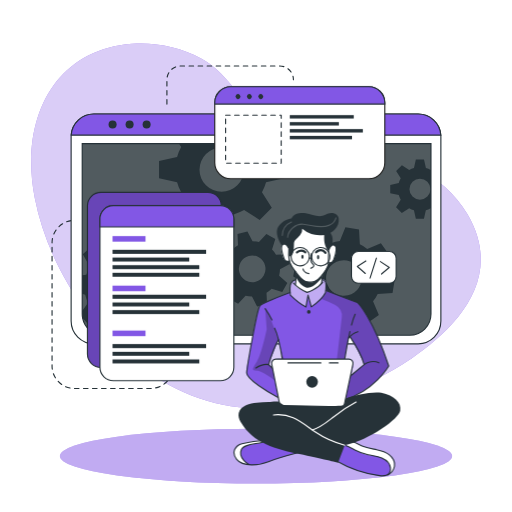
t = 0.00 s
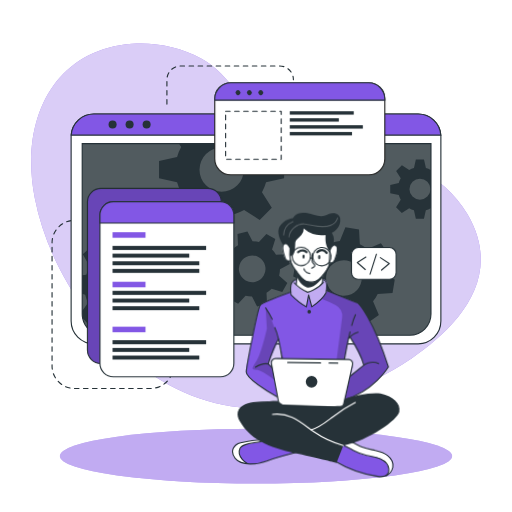
t = 1.13 s
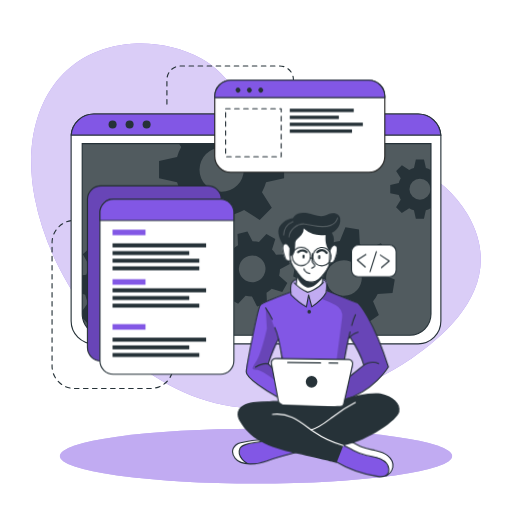
t = 1.88 s
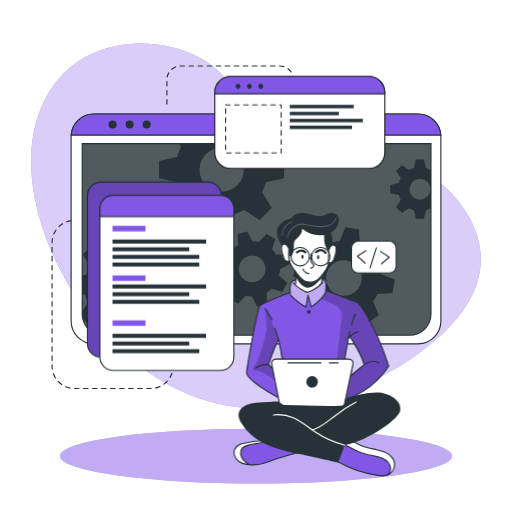
t = 3.00 s
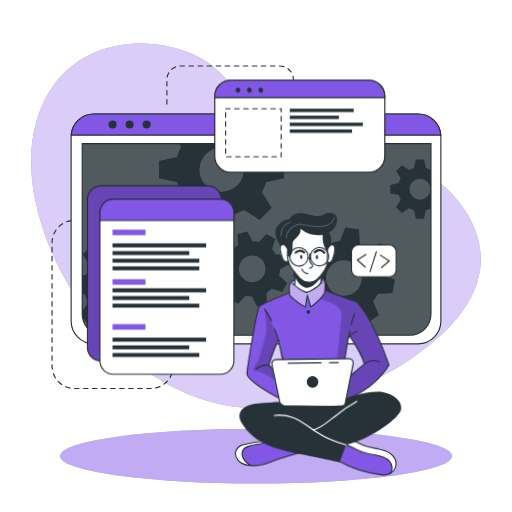
t = 4.13 s
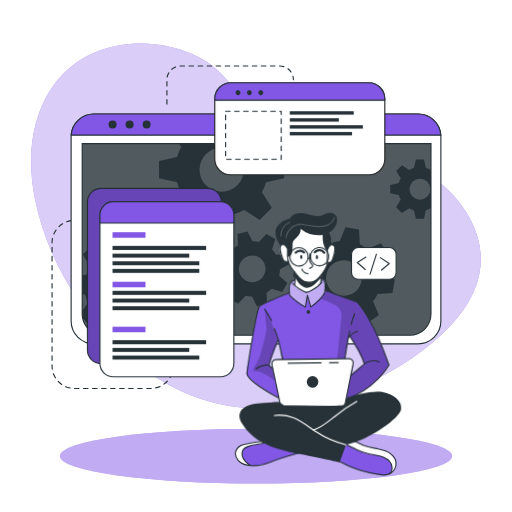
t = 4.88 s

The animated SVG that drew these frames (rendered in a browser with its animation timeline set to each time). Animation: 2 CSS @keyframes rules; one cycle of 6.00 s, repeats indefinitely.

<svg class="animated" id="freepik_stories-developer-activity" xmlns="http://www.w3.org/2000/svg" viewBox="0 0 500 500" version="1.1" xmlns:xlink="http://www.w3.org/1999/xlink" xmlns:svgjs="http://svgjs.com/svgjs"><style>svg#freepik_stories-developer-activity:not(.animated) .animable {opacity: 0;}svg#freepik_stories-developer-activity.animated #freepik--Graphics--inject-182 {animation: 6s Infinite  linear floating;animation-delay: 0s;}svg#freepik_stories-developer-activity.animated #freepik--Character--inject-182 {animation: 6s Infinite  linear wind;animation-delay: 0s;}            @keyframes floating {                0% {                    opacity: 1;                    transform: translateY(0px);                }                50% {                    transform: translateY(-10px);                }                100% {                    opacity: 1;                    transform: translateY(0px);                }            }                    @keyframes wind {                0% {                    transform: rotate( 0deg );                }                25% {                    transform: rotate( 1deg );                }                75% {                    transform: rotate( -1deg );                }            }        </style><g id="freepik--background-simple--inject-182" class="animable" style="transform-origin: 250px 220.489px;"><path d="M456.55,209.11c-48.74-83.48-180.95-53.75-207.95-94.35C234.77,94,219.3,69.87,196.86,57.34c-21.39-12-46.19-16.21-67.81-14.63C51.84,48.36,19.11,117.44,33.94,193.3,53.74,294.49,143.44,397.86,250,398.58,305.74,399,359,379,400.7,350.87l.93-.63C443.33,321.85,493.77,272.84,456.55,209.11Z" style="fill: rgb(130, 87, 229); transform-origin: 250px 220.489px;" id="els3w0xncgfrk" class="animable"></path><g id="el7lpkewa76xw"><path d="M456.55,209.11c-48.74-83.48-180.95-53.75-207.95-94.35C234.77,94,219.3,69.87,196.86,57.34c-21.39-12-46.19-16.21-67.81-14.63C51.84,48.36,19.11,117.44,33.94,193.3,53.74,294.49,143.44,397.86,250,398.58,305.74,399,359,379,400.7,350.87l.93-.63C443.33,321.85,493.77,272.84,456.55,209.11Z" style="fill: rgb(255, 255, 255); opacity: 0.7; transform-origin: 250px 220.489px;" class="animable"></path></g></g><g id="freepik--Lines--inject-182" class="animable" style="transform-origin: 168.685px 221.905px;"><path d="M78.19,215.18H72.77a21.93,21.93,0,0,0-21.93,21.93V357.45a21.93,21.93,0,0,0,21.93,21.93h74.36a21.93,21.93,0,0,0,21.93-21.93h0" style="fill: none; stroke: rgb(38, 50, 56); stroke-linecap: round; stroke-linejoin: round; stroke-width: 1.10311px; stroke-dasharray: 4.41242; transform-origin: 109.95px 297.28px;" id="elciqfzemk0jc" class="animable"></path><path d="M163,101.63V77.86A13.43,13.43,0,0,1,176.4,64.43h96.7a13.43,13.43,0,0,1,13.43,13.43h0" style="fill: none; stroke: rgb(38, 50, 56); stroke-linecap: round; stroke-linejoin: round; stroke-width: 1.10311px; stroke-dasharray: 4.41242; transform-origin: 224.765px 83.03px;" id="elkl126jndpln" class="animable"></path></g><g id="freepik--Shadow--inject-182" class="animable" style="transform-origin: 250px 445.4px;"><ellipse cx="250" cy="445.4" rx="191.52" ry="26.76" style="fill: rgb(130, 87, 229); transform-origin: 250px 445.4px;" id="ellu4vz9kfgwb" class="animable"></ellipse><g id="elwlde4yod7ee"><ellipse cx="250" cy="445.4" rx="191.52" ry="26.76" style="fill: rgb(255, 255, 255); opacity: 0.5; transform-origin: 250px 445.4px;" class="animable"></ellipse></g></g><g id="freepik--Window--inject-182" class="animable animator-active" style="transform-origin: 250px 223.55px;"><path d="M430.54,133.52V313.58a22.2,22.2,0,0,1-22.19,22.2H91.65a22.2,22.2,0,0,1-22.19-22.2V133.52c0-.53,0-1,.07-1.56a22.18,22.18,0,0,1,22.12-20.64h316.7A22.18,22.18,0,0,1,430.47,132C430.52,132.48,430.54,133,430.54,133.52Z" style="fill: rgb(255, 255, 255); stroke: rgb(38, 50, 56); stroke-linecap: round; stroke-linejoin: round; stroke-width: 1.10311px; transform-origin: 250px 223.55px;" id="el0pxjeediyk5" class="animable"></path><path d="M80.26,140.28H420.87a0,0,0,0,1,0,0V306.61a20.8,20.8,0,0,1-20.8,20.8h-299a20.8,20.8,0,0,1-20.8-20.8V140.28a0,0,0,0,1,0,0Z" style="fill: rgb(38, 50, 56); transform-origin: 250.565px 233.845px;" id="eln7k00esjsk" class="animable"></path><g id="el7e4wj97nsjn"><path d="M420.88,140.28V306.61a20.69,20.69,0,0,1-20.57,20.8H100.83a20.69,20.69,0,0,1-20.57-20.8V140.28Z" style="fill: rgb(255, 255, 255); opacity: 0.2; transform-origin: 250.57px 233.845px;" class="animable"></path></g><path d="M430.47,132H69.53a22.18,22.18,0,0,1,22.12-20.64h316.7A22.18,22.18,0,0,1,430.47,132Z" style="fill: rgb(130, 87, 229); stroke: rgb(38, 50, 56); stroke-miterlimit: 10; stroke-width: 1.10311px; transform-origin: 250px 121.68px;" id="eldy27o0kvaqn" class="animable"></path><path d="M113.88,121.64a3.93,3.93,0,1,1-3.93-3.93A3.93,3.93,0,0,1,113.88,121.64Z" style="fill: rgb(38, 50, 56); transform-origin: 109.95px 121.64px;" id="elhmh2v27ndr5" class="animable"></path><path d="M130.5,121.64a3.93,3.93,0,1,1-3.93-3.93A3.93,3.93,0,0,1,130.5,121.64Z" style="fill: rgb(38, 50, 56); transform-origin: 126.57px 121.64px;" id="eldx0b1a8umrj" class="animable"></path><circle cx="143.19" cy="121.64" r="3.93" style="fill: rgb(38, 50, 56); transform-origin: 143.19px 121.64px;" id="elq0shv52wxs" class="animable"></circle><path d="M420.87,140.28V306.61a20.8,20.8,0,0,1-20.8,20.8h-299a20.8,20.8,0,0,1-20.4-16.76v-.06a21,21,0,0,1-.38-4V140.28Z" style="fill: none; stroke: rgb(38, 50, 56); stroke-miterlimit: 10; stroke-width: 1.10311px; transform-origin: 250.58px 233.845px;" id="el1uije7i6hev" class="animable"></path><path d="M420.55,166a20.94,20.94,0,0,0-4.62-1.91l-1.87-8.35h-7.94l-1.85,8.35a20.25,20.25,0,0,0-4.64,1.91l-7.17-4.59L386.85,167l4.51,7.17a20.35,20.35,0,0,0-1.91,4.64l-8.35,1.85v7.94l8.35,1.87a20,20,0,0,0,1.91,4.66l-4.59,7.22,5.62,5.61,7.21-4.59a20.39,20.39,0,0,0,4.63,1.92l1.86,8.34H414l1.86-8.34a20.78,20.78,0,0,0,4.62-1.92l.37.24V165.8Zm-10.44,29a10.26,10.26,0,1,1,10.26-10.25A10.25,10.25,0,0,1,410.11,195Z" style="fill: rgb(38, 50, 56); transform-origin: 400.975px 184.685px;" id="ell2db5nim86" class="animable"></path><path d="M277.45,174.05V157.31l-17.6-3.91a45.51,45.51,0,0,0-4-9.77l2.13-3.35h-83.1l2.05,3.26a43,43,0,0,0-4,9.76l-17.61,3.92V174l17.61,3.93a43.65,43.65,0,0,0,4,9.84l-9.67,15.21,11.85,11.84,15.2-9.68a44.38,44.38,0,0,0,9.77,4.05L208,226.74H224.7l3.94-17.59a44.64,44.64,0,0,0,9.74-4.05l15.21,9.68,11.84-11.84-9.61-15.21a45.87,45.87,0,0,0,4-9.75Zm-61,13.26a21.63,21.63,0,1,1,21.63-21.63A21.62,21.62,0,0,1,216.45,187.31Z" style="fill: rgb(38, 50, 56); transform-origin: 216.385px 183.51px;" id="elto6212husp" class="animable"></path><path d="M166.38,289l.71-13.29-13.77-3.88a37.21,37.21,0,0,0-2.82-7.9l8.32-11.68-8.92-9.89-12.46,7a36.51,36.51,0,0,0-7.59-3.63l-2.38-14.12L114.19,231l-3.84,13.81a35,35,0,0,0-7.9,2.8l-11.67-8.31-9.91,8.91,7.06,12.47a35,35,0,0,0-3.64,7.58l-4,.66v18l2.92.82A34.6,34.6,0,0,0,86,295.65l-5.74,8.05.38,6.89v.06l5.93,6.57,12.48-7.05a34.66,34.66,0,0,0,7.61,3.67L109,327.4h0l.11.57,13.28.7.35-1.27h0l3.49-12.53a35.53,35.53,0,0,0,7.94-2.8l11.65,8.3,9.9-8.9-7-12.48a34.53,34.53,0,0,0,3.59-7.57Zm-35.27-20.75a17.2,17.2,0,1,0-1.28,24.28A17.2,17.2,0,0,0,131.11,268.29Z" style="fill: rgb(38, 50, 56); transform-origin: 123.675px 279.835px;" id="el3au7ruj0c4p" class="animable"></path><path d="M272.6,269.19a27.25,27.25,0,0,0,.81-6.29l9.55-5-2.64-9.69-10.78.5a27.27,27.27,0,0,0-3.87-5l3.19-10.31-8.7-5-7.28,7.94a28.8,28.8,0,0,0-6.27-.8l-5-9.55-9.68,2.63.51,10.79a27.24,27.24,0,0,0-5,3.87l-10.32-3.19-5,8.69,8,7.27a26,26,0,0,0-.79,6.27l-9.57,5,2.64,9.68,10.8-.51a25.39,25.39,0,0,0,3.85,5l-3.21,10.26,8.71,5,7.24-7.88a26.12,26.12,0,0,0,6.29.79l5,9.56,9.68-2.63-.43-9.22-.07-1.58a26.41,26.41,0,0,0,5.06-3.87l10.31,3.2,4.26-7.44.72-1.26Zm-22.87,5.88a13,13,0,1,1,9.1-15.9A13,13,0,0,1,249.73,275.07Z" style="fill: rgb(38, 50, 56); transform-origin: 246.36px 262.605px;" id="elri52x74thq" class="animable"></path><path d="M383.32,286.23l2.2-13.3-13.46-5.41a35.27,35.27,0,0,0-1.93-8.3l9.69-10.79-7.84-11-13.36,5.67a35.38,35.38,0,0,0-7.22-4.48l-.78-14.49-13.3-2.2-5.45,13.4a37.15,37.15,0,0,0-8.27,1.95l-10.82-9.69-10.95,7.84,5.68,13.35a36.24,36.24,0,0,0-4.05,6.29c-.15.31-.31.62-.45.93l-14.48.8-2.21,13.28,2.18.88,11.28,4.55a35.18,35.18,0,0,0,1.93,8.26L292,294.63l7.85,11,13.35-5.7a35.06,35.06,0,0,0,7.21,4.52l.75,14.42,13.29,2.2,5.44-13.3a35.13,35.13,0,0,0,8.28-1.94l10.8,9.69,11-7.85-5.68-13.36a34.78,34.78,0,0,0,4.55-7.25Zm-37.3-.6a17.41,17.41,0,1,1,4-24.29A17.41,17.41,0,0,1,346,285.63Z" style="fill: rgb(38, 50, 56); transform-origin: 335.92px 271.5px;" id="elqp6buyrx59k" class="animable"></path></g><g id="freepik--Graphics--inject-182" class="animable" style="transform-origin: 236.115px 228.18px;"><rect x="85.39" y="187.77" width="130.8" height="171.01" rx="13.11" style="fill: rgb(130, 87, 229); stroke: rgb(38, 50, 56); stroke-miterlimit: 10; stroke-width: 1.10311px; transform-origin: 150.79px 273.275px;" id="el04d6vqb8ij9" class="animable"></rect><g id="el99i6w3pn3ok"><rect x="85.39" y="187.77" width="130.8" height="171.01" rx="13.11" style="opacity: 0.2; transform-origin: 150.79px 273.275px;" class="animable"></rect></g><path d="M228.36,213.8V358.59a13.11,13.11,0,0,1-13.11,13.12H110.67a13.11,13.11,0,0,1-13.1-13.12V213.8a13.11,13.11,0,0,1,13.1-13.11H215.25A13.11,13.11,0,0,1,228.36,213.8Z" style="fill: rgb(255, 255, 255); stroke: rgb(38, 50, 56); stroke-linecap: round; stroke-linejoin: round; stroke-width: 1.10311px; transform-origin: 162.965px 286.2px;" id="elg5vadi4n7kf" class="animable"></path><path d="M228.36,213.8v7.75H97.57V213.8a13.11,13.11,0,0,1,13.1-13.11H215.25A13.11,13.11,0,0,1,228.36,213.8Z" style="fill: rgb(130, 87, 229); stroke: rgb(38, 50, 56); stroke-miterlimit: 10; stroke-width: 1.10311px; transform-origin: 162.965px 211.12px;" id="eln660ueng9ph" class="animable"></path><rect x="109.87" y="230.53" width="32.18" height="5.4" style="fill: rgb(130, 87, 229); transform-origin: 125.96px 233.23px;" id="el9oq01va8obr" class="animable"></rect><rect x="109.87" y="278.92" width="32.18" height="5.4" style="fill: rgb(130, 87, 229); transform-origin: 125.96px 281.62px;" id="elj4i5vyumti" class="animable"></rect><rect x="109.87" y="322.8" width="32.18" height="5.4" style="fill: rgb(130, 87, 229); transform-origin: 125.96px 325.5px;" id="elnyddmsttnhp" class="animable"></rect><rect x="109.87" y="243.9" width="91.39" height="3.96" style="fill: rgb(38, 50, 56); transform-origin: 155.565px 245.88px;" id="el5qyzy1cyub4" class="animable"></rect><rect x="109.87" y="251.47" width="74.91" height="3.86" style="fill: rgb(38, 50, 56); transform-origin: 147.325px 253.4px;" id="el8usfyjhpgpa" class="animable"></rect><rect x="109.87" y="258.92" width="84.72" height="3.86" style="fill: rgb(38, 50, 56); transform-origin: 152.23px 260.85px;" id="el40hf03gn6le" class="animable"></rect><rect x="109.87" y="266.36" width="84.72" height="3.86" style="fill: rgb(38, 50, 56); transform-origin: 152.23px 268.29px;" id="el9oab6hslbzv" class="animable"></rect><rect x="109.87" y="287.78" width="91.39" height="3.96" style="fill: rgb(38, 50, 56); transform-origin: 155.565px 289.76px;" id="elani4e5e512j" class="animable"></rect><rect x="109.87" y="295.35" width="74.91" height="3.86" style="fill: rgb(38, 50, 56); transform-origin: 147.325px 297.28px;" id="el9xa3i5vricv" class="animable"></rect><rect x="109.87" y="302.8" width="84.72" height="3.86" style="fill: rgb(38, 50, 56); transform-origin: 152.23px 304.73px;" id="elrjxrwlqn9a9" class="animable"></rect><rect x="109.87" y="335.96" width="91.39" height="3.96" style="fill: rgb(38, 50, 56); transform-origin: 155.565px 337.94px;" id="el8iidkw31wrp" class="animable"></rect><rect x="109.87" y="343.54" width="74.91" height="3.86" style="fill: rgb(38, 50, 56); transform-origin: 147.325px 345.47px;" id="el3tickvypko4" class="animable"></rect><rect x="109.87" y="350.99" width="84.72" height="3.86" style="fill: rgb(38, 50, 56); transform-origin: 152.23px 352.92px;" id="el28lkn8u41d3" class="animable"></rect><path d="M375.77,100.29v58.52a15.63,15.63,0,0,1-15.64,15.63H225.35a15.63,15.63,0,0,1-15.64-15.63V100.29a15.65,15.65,0,0,1,15.64-15.64H360.13A15.64,15.64,0,0,1,375.77,100.29Z" style="fill: rgb(255, 255, 255); stroke: rgb(34, 34, 33); stroke-miterlimit: 10; stroke-width: 1.10311px; transform-origin: 292.74px 129.545px;" id="elmy6q05l0lr" class="animable"></path><path d="M375.77,100.29v1.34H209.71v-1.34a15.65,15.65,0,0,1,15.64-15.64H360.13A15.64,15.64,0,0,1,375.77,100.29Z" style="fill: rgb(130, 87, 229); stroke: rgb(38, 50, 56); stroke-miterlimit: 10; stroke-width: 1.10311px; transform-origin: 292.74px 93.14px;" id="eltk2m319xdx7" class="animable"></path><path d="M234.11,95.94a2.4,2.4,0,1,1,0-3.39A2.41,2.41,0,0,1,234.11,95.94Z" style="fill: rgb(38, 50, 56); transform-origin: 232.409px 94.245px;" id="elrxgr9e01uvb" class="animable"></path><path d="M245.23,95.94a2.4,2.4,0,1,1,0-3.39A2.41,2.41,0,0,1,245.23,95.94Z" style="fill: rgb(38, 50, 56); transform-origin: 243.529px 94.245px;" id="el69o0phlfm0p" class="animable"></path><path d="M256.35,95.94a2.4,2.4,0,1,1,0-3.39A2.41,2.41,0,0,1,256.35,95.94Z" style="fill: rgb(38, 50, 56); transform-origin: 254.649px 94.245px;" id="el7jg1ydkrzwt" class="animable"></path><rect x="220.3" y="112.39" width="54.28" height="46.92" style="fill: none; stroke: rgb(38, 50, 56); stroke-linecap: round; stroke-linejoin: round; stroke-width: 1.10311px; stroke-dasharray: 4.41242; transform-origin: 247.44px 135.85px;" id="el1rwk0ztsyrf" class="animable"></rect><rect x="282.96" y="112.39" width="62.47" height="3.3" style="fill: rgb(38, 50, 56); transform-origin: 314.195px 114.04px;" id="el1kv15m8guyr" class="animable"></rect><rect x="282.96" y="119.22" width="47.92" height="3.29" style="fill: rgb(38, 50, 56); transform-origin: 306.92px 120.865px;" id="elhnr1zp102ir" class="animable"></rect><rect x="282.96" y="126.02" width="71.35" height="3.33" style="fill: rgb(38, 50, 56); transform-origin: 318.635px 127.685px;" id="elf588ss47d5t" class="animable"></rect><rect x="282.96" y="132.65" width="60.76" height="3.33" style="fill: rgb(38, 50, 56); transform-origin: 313.34px 134.315px;" id="el8ggfv6375xs" class="animable"></rect><rect x="343.23" y="245.53" width="43.61" height="30.99" rx="6.53" style="fill: rgb(255, 255, 255); stroke: rgb(38, 50, 56); stroke-linecap: round; stroke-linejoin: round; stroke-width: 1.10311px; transform-origin: 365.035px 261.025px;" id="elbhrp81io4h" class="animable"></rect><polyline points="357.3 254.85 348.91 260.11 356.7 267.01" style="fill: none; stroke: rgb(38, 50, 56); stroke-linecap: round; stroke-linejoin: round; stroke-width: 1.10311px; transform-origin: 353.105px 260.93px;" id="elhxu7ge8a6rk" class="animable"></polyline><polyline points="372.58 267.51 380.12 261.09 371.42 255.39" style="fill: none; stroke: rgb(38, 50, 56); stroke-linecap: round; stroke-linejoin: round; stroke-width: 1.10311px; transform-origin: 375.77px 261.45px;" id="elybtmeoj7yz8" class="animable"></polyline><line x1="361.38" y1="271.47" x2="367.57" y2="252.05" style="fill: none; stroke: rgb(38, 50, 56); stroke-linecap: round; stroke-linejoin: round; stroke-width: 1.10311px; transform-origin: 364.475px 261.76px;" id="elksxpre6rik" class="animable"></line></g><g id="freepik--Character--inject-182" class="animable" style="transform-origin: 309.678px 336.317px;"><path d="M296.86,440.47s-29,8.31-33.05,9.75c-3.68,1.3-13.66,4.8-21.15,3.71a15.89,15.89,0,0,1-2.14-.46c-7.59-2.26-11-4.37-12-9.14s2.78-8.29,6.42-10.54,23.38-4.6,23.38-4.6l4.77,1.4h0Z" style="fill: rgb(130, 87, 229); transform-origin: 262.608px 441.664px;" id="eljgf2lvffbx7" class="animable"></path><path d="M242.66,453.93a15.89,15.89,0,0,1-2.14-.46c-7.59-2.26-11-4.37-12-9.14s2.78-8.29,6.42-10.54,23.38-4.6,23.38-4.6l4.77,1.4c-4.32,2-20.4,3.09-23.91,5.11s-5.2,5.82-3.13,11C237.16,449.4,240.12,452.05,242.66,453.93Z" style="fill: rgb(255, 255, 255); transform-origin: 245.723px 441.56px;" id="els7jflug7bri" class="animable"></path><path d="M292.5,441.65s-21.78,5.64-30.42,9.25-25.11,5.19-31-2.25-.68-13.86,5.19-15.29,17.74-3.68,24.22-2.77" style="fill: none; stroke: rgb(38, 50, 56); stroke-linecap: round; stroke-linejoin: round; stroke-width: 1.10311px; transform-origin: 260.496px 442.151px;" id="ele1fx1mbsucr" class="animable"></path><path d="M243.09,453.54s-11.08-6.08-7.4-14.6c2.72-6.28,17.5-4.92,24.82-8.35" style="fill: none; stroke: rgb(38, 50, 56); stroke-linecap: round; stroke-linejoin: round; stroke-width: 1.10311px; transform-origin: 247.726px 442.065px;" id="elxvmu8uosna" class="animable"></path><path d="M385.19,455.28c-.3,3-1.35,5.81-4.35,7.58-2,1.18-4.84,1.88-8.91,1.84-10.17-.13-29.29-7.4-29.29-7.4l-17.9-9.9,9.31-14.73,2.55-4,6.58,1.48s5.45,3.09,10.93,5.55,18.79,3,23.48,6.77S385.7,450.34,385.19,455.28Z" style="fill: rgb(130, 87, 229); transform-origin: 354.99px 446.686px;" id="elo4fi1xy638r" class="animable"></path><path d="M385.19,455.28c-.3,3-1.35,5.81-4.35,7.58a13.39,13.39,0,0,0-.5-8.94c-2-4.49-8.51-8.45-17.07-9.11s-15.11-4.66-18.54-6.45c-2.68-1.39-8.33-4.43-10.68-5.69l2.55-4,6.58,1.48s5.45,3.09,10.93,5.55,18.79,3,23.48,6.77S385.7,450.34,385.19,455.28Z" style="fill: rgb(255, 255, 255); transform-origin: 359.645px 445.765px;" id="elvqscl9to849" class="animable"></path><path d="M328.71,450.18a112.86,112.86,0,0,0,41.9,14.31c3.26.39,7.05.45,9.23-2a6.82,6.82,0,0,0,1.5-5.11c-.39-4.6-4.26-8.24-8.5-10.07s-8.91-2.25-13.42-3.26a53.38,53.38,0,0,1-12.9-4.72c-3.24-1.69-6.37-3.74-9.94-4.5s-7.82.16-9.73,3.28" style="fill: none; stroke: rgb(38, 50, 56); stroke-linecap: round; stroke-linejoin: round; stroke-width: 1.10311px; transform-origin: 354.118px 449.635px;" id="ely47yvbweqge" class="animable"></path><path d="M378.64,463.74a11.92,11.92,0,0,0,6.55-8.46c.65-4.33-1.82-8.69-5.29-11.35s-7.82-3.92-12.11-4.81S359.11,437.63,355,436c-6.27-2.46-12.46-7.3-19-5.57" style="fill: none; stroke: rgb(38, 50, 56); stroke-linecap: round; stroke-linejoin: round; stroke-width: 1.10311px; transform-origin: 360.647px 446.902px;" id="elaiikcv68c3k" class="animable"></path><path d="M348.91,295.26l-30.29-11.52-.38-.15s.11-.8.2-2c.19-2.42.29-6.36-.85-7.69-1.69-2-6.47-.32-11.14-2.46s-13.3,1.69-13.3,1.69-6.24-1.15-9,3.35c-1.4,3.63-.92,9-.92,9l-.57.2c-3.61,1.35-23.25,8.74-27.4,11.71-4.59,3.25-9.67,36.62-11.3,46.42s-4.53,18.63-3.06,22,22.57,19.62,34.71,23.81,55.19,3,55.19,3,.7-.19,1.95-.59c7.28-2.34,33.11-12,46.82-34.68C379.59,357.39,366.31,313.86,348.91,295.26Zm-81.84,56.13c-2.23,1.58-1,7.7-1,7.7l-3.79-3.34,9.52-23.41,4.06,18S269.3,349.82,267.07,351.39Zm76.16,14.87c-1.05.54,3-10.71,1.08-13.26s-7.71-2.31-7.71-2.31l.49-3.07,3.43-17.6,1.14-1.35s11.78,20.19,13.89,27.31C355.55,356,342.71,366.26,343.23,366.26Z" style="fill: rgb(130, 87, 229); transform-origin: 310.033px 331.783px;" id="el1bmtd6f3t1d" class="animable"></path><path d="M291.72,222.25l-15.64,16.6s-2.15,1.91-1.3,6.72,2.85,9,4.36,9.28a21.37,21.37,0,0,0,3.62.32s3.35,7.26,5.73,10.11c0,0,.82,11.21.38,14.32,0,0,5.62,4.91,10.91,5.53s13.46-7.48,13.46-7.48l2-9.92s4.8-7.28,5.12-9.22,2.52-1.44,3.6-2.4,3.57-5.23,4-9.27.44-8.68-4.25-7.32c-4.07-1.09-1.52-9.69-1.52-9.69l-7.15-6.3Z" style="fill: rgb(255, 255, 255); transform-origin: 301.36px 253.707px;" id="elwwhiqb7vrwm" class="animable"></path><g id="elq65rupwdjo"><path d="M318.62,283.74a17.67,17.67,0,0,1-.81,1.81c-2.58,4.86-13.82,14.13-13.82,14.13l-3.4-10.45-1.86,10.45c-3.75-1.64-15.19-11.55-15.19-11.55s-.39-.93-.86-2.38l.57-.2s-.48-5.41.92-9c2.74-4.5,9-3.35,9-3.35s8.63-3.83,13.3-1.69,9.45.48,11.14,2.46.65,9.66.65,9.66Z" style="fill: rgb(255, 255, 255); opacity: 0.5; transform-origin: 300.65px 285.27px;" class="animable"></path></g><g id="elg6v90qfnlo"><path d="M348.91,295.26l-30.29-11.52-.38-.15s.11-.8.2-2l-.63,3.93-4.48,6.08a124,124,0,0,1,14,6.16A12.28,12.28,0,0,1,333.73,310l-5.58,47.75-2.29,27.11,6.91,7.17c7.28-2.34,33.11-12,46.82-34.68C379.59,357.39,366.31,313.86,348.91,295.26Zm-5.68,71c-1.05.54,3-10.71,1.08-13.26s-7.71-2.31-7.71-2.31l.49-3.07,3.43-17.6,1.14-1.35s11.78,20.19,13.89,27.31C355.55,356,342.71,366.26,343.23,366.26Z" style="opacity: 0.2; transform-origin: 346.46px 336.81px;" class="animable"></path></g><g id="eljg61b2r4gg"><path d="M277.87,353l-4.71-15.74s-8.45-28.81-14.24-35.91l1.52,20.26s-5,24.2-9.57,31.39-5.59,9,0,9,19.2,10.84,19.2,10.84l-1.05-9ZM266,359.09l-3.79-3.34,9.52-23.41,4.06,18s-6.52-.49-8.75,1.08S266,359.09,266,359.09Z" style="opacity: 0.2; transform-origin: 262.46px 337.095px;" class="animable"></path></g><path d="M288.49,265.28s.86,8.49,0,12.37" style="fill: none; stroke: rgb(38, 50, 56); stroke-linecap: round; stroke-linejoin: round; stroke-width: 1.10311px; transform-origin: 288.681px 271.465px;" id="elr46fjwxqlgo" class="animable"></path><path d="M314.11,276.51a36.53,36.53,0,0,1,.94-8.11" style="fill: none; stroke: rgb(38, 50, 56); stroke-linecap: round; stroke-linejoin: round; stroke-width: 1.10311px; transform-origin: 314.58px 272.455px;" id="eldzb14okzkaa" class="animable"></path><path d="M316.38,228.58s5.14,6.45,4.87,11.33-.65,10.66-.52,16.32-9.09,17.52-13.83,18.57-8.82,1.32-11.85-1.71-6.06-7.24-10-12.64-3-17.25-3-17.25" style="fill: none; stroke: rgb(38, 50, 56); stroke-linecap: round; stroke-linejoin: round; stroke-width: 1.10311px; transform-origin: 301.606px 252.052px;" id="el9aivk5tpctp" class="animable"></path><path d="M304,247.71a26.82,26.82,0,0,0-.4,5.37,6.05,6.05,0,0,0,1.32,4.2c.57.58,1.39,1.05,1.5,1.85a2,2,0,0,1-1.06,1.75,15.55,15.55,0,0,0-1.85,1.1" style="fill: none; stroke: rgb(38, 50, 56); stroke-linecap: round; stroke-linejoin: round; stroke-width: 1.10311px; transform-origin: 304.965px 254.845px;" id="elo2h92cp4tyd" class="animable"></path><path d="M295.87,262.6s.59,3.83,5.72,4.63" style="fill: none; stroke: rgb(38, 50, 56); stroke-linecap: round; stroke-linejoin: round; stroke-width: 1.10311px; transform-origin: 298.73px 264.915px;" id="el6abdkeocn4o" class="animable"></path><path d="M296.4,250.63c0,1.11-.48,2-1.07,2s-1.07-.89-1.07-2,.48-2,1.07-2S296.4,249.53,296.4,250.63Z" style="fill: rgb(38, 50, 56); transform-origin: 295.33px 250.63px;" id="elmiix765bmd" class="animable"></path><path d="M311.71,251.11c0,1.11-.48,2-1.07,2s-1.07-.9-1.07-2,.48-2,1.07-2S311.71,250,311.71,251.11Z" style="fill: rgb(38, 50, 56); transform-origin: 310.64px 251.11px;" id="el01nxjkhfi85r" class="animable"></path><path d="M308.62,246.26s5-5,9.19.58" style="fill: none; stroke: rgb(38, 50, 56); stroke-linecap: round; stroke-linejoin: round; stroke-width: 2.20621px; transform-origin: 313.215px 245.52px;" id="el0862gssfl5ml" class="animable"></path><path d="M298.09,246.36s-3.16-3.54-8.14,0" style="fill: none; stroke: rgb(38, 50, 56); stroke-linecap: round; stroke-linejoin: round; stroke-width: 2.20621px; transform-origin: 294.02px 245.573px;" id="eluc3dwuj0hsl" class="animable"></path><path d="M288.87,270s3.05,8.4,9.86,10.79,15.85-10,15.85-10l-.47-1.61s-5.93,7.7-12.52,6.39-13.1-10.25-13.1-10.25Z" style="fill: rgb(38, 50, 56); transform-origin: 301.535px 273.208px;" id="eltvhuhfw895" class="animable"></path><path d="M282.76,254.85s-4.06,1.43-5.14-1.73-4.78-11.49-1.54-14.27,5.84,3.67,5.84,3.67" style="fill: none; stroke: rgb(38, 50, 56); stroke-linecap: round; stroke-linejoin: round; stroke-width: 1.10311px; transform-origin: 278.769px 246.664px;" id="elff5s6hnpjy9" class="animable"></path><path d="M320.72,256.57s3.77.76,4.85-2.4,4.78-11.49,1.54-14.27-5.84,3.67-5.84,3.67" style="fill: none; stroke: rgb(38, 50, 56); stroke-linecap: round; stroke-linejoin: round; stroke-width: 1.10311px; transform-origin: 324.566px 247.927px;" id="el4dl4h9gzd6h" class="animable"></path><path d="M281.92,250.63a5.62,5.62,0,0,0,3.56-2.1,8.74,8.74,0,0,0,1-3.19,37.59,37.59,0,0,0,.56-6.44,8.81,8.81,0,0,1,.23-2.51,6.6,6.6,0,0,1,1.36-2.23c1.41-1.66,3.12-3.06,4.47-4.78a8,8,0,0,0,2-6,27.45,27.45,0,0,0,22.47,5.81c7.15-1.4,14-7.67,13.17-15.55a6.37,6.37,0,0,0-5-5.48c-3.53-.88-6.7,1-9.9,2.21-5.83,2.2-11.54-1.58-17.43-2.21-5-.55-11.23.08-13.85,5.09,0,0-9,1.06-13,8.5s3.57,17.73,3.57,17.73,3-3.68,6.93,3.76Z" style="fill: rgb(38, 50, 56); transform-origin: 300.601px 229.282px;" id="elwvb97b1fo6" class="animable"></path><path d="M317,226.68s-2.34,12.2,3.77,18.11c0,0,1.34-3.67,2.69-4.57a14.13,14.13,0,0,0-1.07-13.54C317.87,219.58,317,226.68,317,226.68Z" style="fill: rgb(38, 50, 56); transform-origin: 320.631px 234.157px;" id="elxmav5hmz86" class="animable"></path><g id="elptwblgvnd7l"><path d="M328.14,212.8a11.49,11.49,0,0,1-7,7.27c-8.48,3.46-16.71-.37-25.21-1.12-6.93-.62-14.58,5.64-15.07,12.76" style="fill: none; stroke: rgb(255, 255, 255); stroke-linecap: round; stroke-linejoin: round; stroke-width: 1.10311px; opacity: 0.2; transform-origin: 304.5px 222.255px;" class="animable"></path></g><g id="el6w65fvj7s2n"><path d="M275.63,229.83a14.81,14.81,0,0,1,9-13.08" style="fill: none; stroke: rgb(255, 255, 255); stroke-linecap: round; stroke-linejoin: round; stroke-width: 1.10311px; opacity: 0.2; transform-origin: 280.13px 223.29px;" class="animable"></path></g><path d="M286.53,276.51a38.71,38.71,0,0,0,13.21,9s10.15-2.95,15.31-10" style="fill: none; stroke: rgb(38, 50, 56); stroke-linecap: round; stroke-linejoin: round; stroke-width: 1.10311px; transform-origin: 300.79px 280.51px;" id="el7y986e22dq9" class="animable"></path><g id="elcy5so1agb6"><circle cx="293.15" cy="250.63" r="8.98" style="fill: none; stroke: rgb(38, 50, 56); stroke-linecap: round; stroke-linejoin: round; stroke-width: 1.10311px; transform-origin: 293.15px 250.63px; transform: rotate(-24.64deg);" class="animable"></circle></g><g id="ely4j0ahxdwb"><circle cx="313.22" cy="250.63" r="8.98" style="fill: none; stroke: rgb(38, 50, 56); stroke-linecap: round; stroke-linejoin: round; stroke-width: 1.10311px; transform-origin: 313.22px 250.63px; transform: rotate(-7deg);" class="animable"></circle></g><path d="M288.49,273.16a7,7,0,0,0-4.33,3.35c-1.59,2.8-.63,11.61-.63,11.61s8.21,8.12,15.2,11.55l2.06-11.59,3.2,11.59s10.82-7.65,13.82-14.12c0,0,1-7.55,0-10a3.47,3.47,0,0,0-3.23-2.37" style="fill: none; stroke: rgb(38, 50, 56); stroke-linecap: round; stroke-linejoin: round; stroke-width: 1.10311px; transform-origin: 300.749px 286.415px;" id="elt57s58ov3am" class="animable"></path><path d="M275.63,350.7s-3.21-21.5-7.48-30.27" style="fill: none; stroke: rgb(38, 50, 56); stroke-linecap: round; stroke-linejoin: round; stroke-width: 1.10311px; transform-origin: 271.89px 335.565px;" id="el5bf70xn631n" class="animable"></path><path d="M258.92,301.35a87,87,0,0,1,6.64,11.11" style="fill: none; stroke: rgb(38, 50, 56); stroke-linecap: round; stroke-linejoin: round; stroke-width: 1.10311px; transform-origin: 262.24px 306.905px;" id="el01p2nvmzwt3s" class="animable"></path><path d="M343.23,317.4a62.1,62.1,0,0,1,3.53-10.49" style="fill: none; stroke: rgb(38, 50, 56); stroke-linecap: round; stroke-linejoin: round; stroke-width: 1.10311px; transform-origin: 344.995px 312.155px;" id="eljcgl65hh0ce" class="animable"></path><path d="M336.6,350.7s2.31-14.74,5.07-26.88" style="fill: none; stroke: rgb(38, 50, 56); stroke-linecap: round; stroke-linejoin: round; stroke-width: 1.10311px; transform-origin: 339.135px 337.26px;" id="elv9838oq04qd" class="animable"></path><path d="M340.52,330a17,17,0,0,1,8.94-6.12" style="fill: none; stroke: rgb(38, 50, 56); stroke-linecap: round; stroke-linejoin: round; stroke-width: 1.10311px; transform-origin: 344.99px 326.94px;" id="elhxxiluw2ukn" class="animable"></path><path d="M318.25,283.59s18.63,7.45,30.66,11.68c0,0,14.8,13.91,30.67,62.12,0,0-14.54,24.46-42.2,32.3" style="fill: none; stroke: rgb(38, 50, 56); stroke-linecap: round; stroke-linejoin: round; stroke-width: 1.10311px; transform-origin: 348.915px 336.64px;" id="elu96c67koysa" class="animable"></path><path d="M342.18,367.13,355.55,356s7.07-5.37,14.42-1.7" style="fill: none; stroke: rgb(38, 50, 56); stroke-linecap: round; stroke-linejoin: round; stroke-width: 1.10311px; transform-origin: 356.075px 360.074px;" id="el76dlllcc9nj" class="animable"></path><path d="M341.67,328.67S352.72,345,355.55,356" style="fill: none; stroke: rgb(38, 50, 56); stroke-linecap: round; stroke-linejoin: round; stroke-width: 1.10311px; transform-origin: 348.61px 342.335px;" id="elgn2hsh5jm47" class="animable"></path><path d="M266.15,359.71,262.24,356s-5.8-1-12.38,3.39" style="fill: none; stroke: rgb(38, 50, 56); stroke-linecap: round; stroke-linejoin: round; stroke-width: 1.10311px; transform-origin: 258.005px 357.806px;" id="el6fq230umult" class="animable"></path><path d="M262.24,356s4.86-16,9.65-24.19" style="fill: none; stroke: rgb(38, 50, 56); stroke-linecap: round; stroke-linejoin: round; stroke-width: 1.10311px; transform-origin: 267.065px 343.905px;" id="elnju19c6awzr" class="animable"></path><path d="M283.25,285.55s-26.81,10.06-29.44,13-12.62,59.19-12.89,65.63c-.23,5.76,20.65,18.69,31,24.14" style="fill: none; stroke: rgb(38, 50, 56); stroke-linecap: round; stroke-linejoin: round; stroke-width: 1.10311px; transform-origin: 262.084px 336.935px;" id="elqdfk90rfm2" class="animable"></path><path d="M303.3,304.56a1.77,1.77,0,1,1-1.77-1.77A1.76,1.76,0,0,1,303.3,304.56Z" style="fill: rgb(38, 50, 56); transform-origin: 301.53px 304.56px;" id="el3qmkzrnaa69" class="animable"></path><path d="M334.32,398.78h-61a1.43,1.43,0,0,1-1.43-1.43h0a1.43,1.43,0,0,1,1.43-1.43h61a1.43,1.43,0,0,1,1.43,1.43h0A1.43,1.43,0,0,1,334.32,398.78Z" style="fill: rgb(38, 50, 56); transform-origin: 303.82px 397.35px;" id="ele8c6938nh2" class="animable"></path><path d="M336.46,394l8.17-38.4a4.08,4.08,0,0,0-4-4.93h-71.3a4.08,4.08,0,0,0-4,4.88l7.33,37.12a4.08,4.08,0,0,0,3.91,3.29l55.79,1.28A4.1,4.1,0,0,0,336.46,394Z" style="fill: rgb(255, 255, 255); stroke: rgb(38, 50, 56); stroke-linecap: round; stroke-linejoin: round; stroke-width: 1.10311px; transform-origin: 304.985px 373.956px;" id="el2x6ynbwr59l" class="animable"></path><path d="M310.44,372.83a5.69,5.69,0,1,1-5.69-5.7A5.69,5.69,0,0,1,310.44,372.83Z" style="fill: rgb(38, 50, 56); transform-origin: 304.75px 372.82px;" id="elwwon7irwisg" class="animable"></path><line x1="321.63" y1="354.34" x2="330.1" y2="354.34" style="fill: none; stroke: rgb(38, 50, 56); stroke-linecap: round; stroke-linejoin: round; stroke-width: 1.10311px; transform-origin: 325.865px 354.34px;" id="elmuyc7gg23xr" class="animable"></line><line x1="281.18" y1="354.34" x2="313.33" y2="354.34" style="fill: none; stroke: rgb(38, 50, 56); stroke-linecap: round; stroke-linejoin: round; stroke-width: 1.10311px; transform-origin: 297.255px 354.34px;" id="el0845x4ccn0rg" class="animable"></line><path d="M336.6,434.77l-6.5,17.06s-16.58-4.18-37.81-8.53c-22.21-4.55-45.4-10.44-57.43-31.55-1.46-2.57-2.44-5.61-1.75-8.49,1.73-7.29,11.22-9.27,17.47-10a113.92,113.92,0,0,1,11.83-.66c2,0,8.65-1.09,10.26.1a47.14,47.14,0,0,0,7.71,4.57c3.55,1.51,55.37-1.35,55.37-1.35a18.59,18.59,0,0,0,1.63-6.23c8.15-4.14,27-7.64,35-6.09,12.53,2.43,19.84,9.74,18.45,17.4S361.76,429.2,336.6,434.77Z" style="fill: rgb(38, 50, 56); transform-origin: 311.941px 417.528px;" id="eljll4eoh18o" class="animable"></path><path d="M336.6,434.77s-15.77-4.18-28.65-12.88-22.94-18.8-40.89-16.71" style="fill: none; stroke: rgb(255, 255, 255); stroke-linecap: round; stroke-linejoin: round; stroke-width: 1.10311px; transform-origin: 301.83px 419.836px;" id="el08lthl742qoy" class="animable"></path><path d="M305,419.84c8.14-2.34,14.11-7.61,20.64-12.66a139.62,139.62,0,0,1,22.09-14.52" style="fill: none; stroke: rgb(255, 255, 255); stroke-linecap: round; stroke-linejoin: round; stroke-width: 1.10311px; transform-origin: 326.365px 406.25px;" id="elrmxg6dvyajh" class="animable"></path><line x1="302.13" y1="252.05" x2="304.52" y2="252.05" style="fill: none; stroke: rgb(38, 50, 56); stroke-linecap: round; stroke-linejoin: round; stroke-width: 1.10311px; transform-origin: 303.325px 252.05px;" id="elr9dhpgkb8xq" class="animable"></line></g><defs>     <filter id="active" height="200%">         <feMorphology in="SourceAlpha" result="DILATED" operator="dilate" radius="2"></feMorphology>                <feFlood flood-color="#32DFEC" flood-opacity="1" result="PINK"></feFlood>        <feComposite in="PINK" in2="DILATED" operator="in" result="OUTLINE"></feComposite>        <feMerge>            <feMergeNode in="OUTLINE"></feMergeNode>            <feMergeNode in="SourceGraphic"></feMergeNode>        </feMerge>    </filter>    <filter id="hover" height="200%">        <feMorphology in="SourceAlpha" result="DILATED" operator="dilate" radius="2"></feMorphology>                <feFlood flood-color="#ff0000" flood-opacity="0.5" result="PINK"></feFlood>        <feComposite in="PINK" in2="DILATED" operator="in" result="OUTLINE"></feComposite>        <feMerge>            <feMergeNode in="OUTLINE"></feMergeNode>            <feMergeNode in="SourceGraphic"></feMergeNode>        </feMerge>            <feColorMatrix type="matrix" values="0   0   0   0   0                0   1   0   0   0                0   0   0   0   0                0   0   0   1   0 "></feColorMatrix>    </filter></defs></svg>